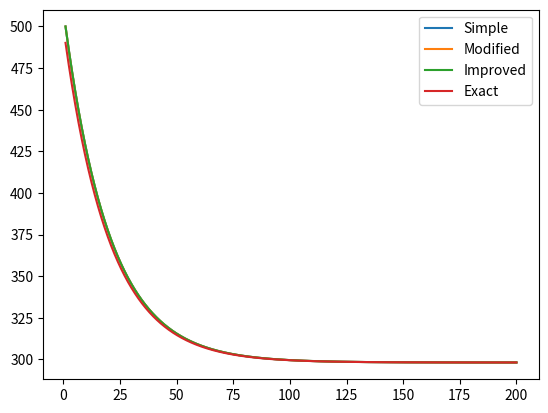

Write Python code to recreate this figure.
"""
Problem 6.1 - Newton Cooling.
Solving ODE (Newton's cooling equations) with combined Euler method.
[redacted]
"""
import numpy as np
import matplotlib.pyplot as plt

def eulerC(x,f,dt,mode):
    """Combined Euler method for differential equations."""
    if mode.lower() == "simple": a=1;b=0;d=0;g=0
    elif mode.lower() == "modified": a=0;b=1;d=0.5;g=0.5
    elif mode.lower() == "improved": a=0.5;b=0.5;d=1;g=1

    #Since f does not depend on the time, dealing only with x increments does the job
    xt = x + dt*(a*f(x) + b*f(x+f(x)*d*dt))
    return xt

def f(T): return K*(Tf-T)

K = 0.05
Tf = 298.15
To = 500
dt = 0.01

time = np.arange(1,200,dt)

methods = ["Simple", "Modified","Improved"]
temperatures = [[To] for _ in range(3)]
for t in time:
    
    for i,method in enumerate(methods):
        Ti = temperatures[i][-1]
        T_next = eulerC(Ti,f,dt,mode=method)
        temperatures[i].append(T_next)

for temp in temperatures:
    # print(temp)
    plt.plot(time,temp[:-1])

#T = Tf - + (Tf-To)exp
T = Tf + (To-Tf)*np.exp(-K*time)
plt.plot(time,T)

plt.legend(["Simple","Modified","Improved", r"Exact"])
plt.show()

# As expected, the temperature will increase (or decrease) exponentially 
# unitl arrive to the ambien temperature.
# The different methods present very similar results to the exact resolution.


